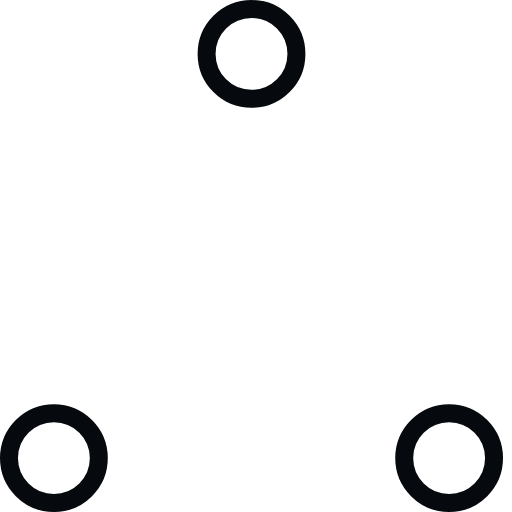
t = 0.00 s
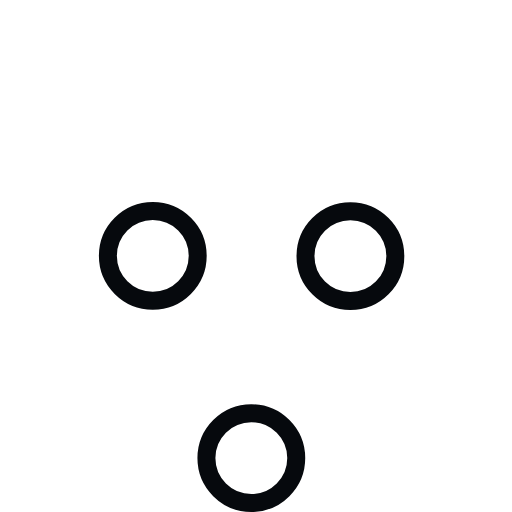
t = 0.37 s
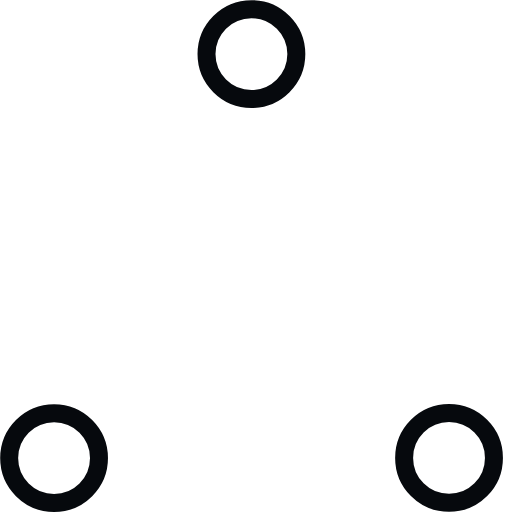
t = 0.73 s
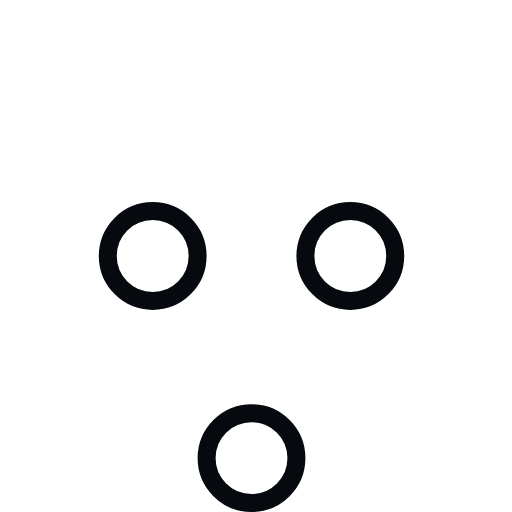
t = 1.10 s
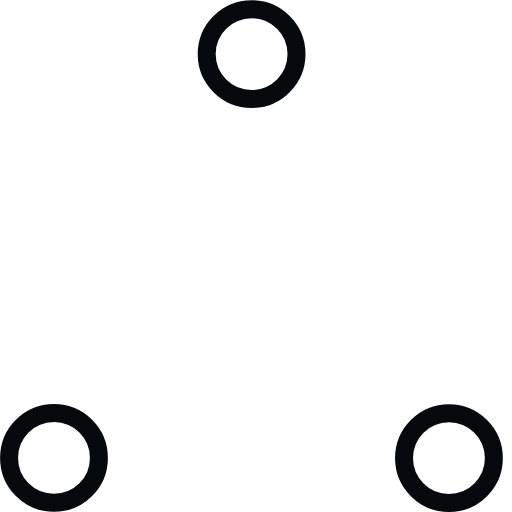
t = 1.47 s
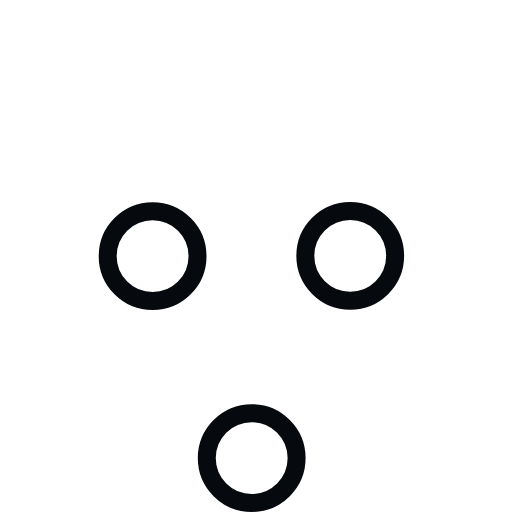
t = 1.83 s

The animated SVG that drew these frames (rendered in a browser with its animation timeline set to each time). Animation: 6 SMIL elements (animate=6); one cycle of 2.20 s, repeats indefinitely.

<!-- By Sam Herbert (@sherb), for everyone. More @ http://goo.gl/7AJzbL -->
<!-- Todo: add easing -->
<svg width="57" height="57" viewBox="0 0 57 57" xmlns="http://www.w3.org/2000/svg" stroke="#06090D">
    <g fill="none" fill-rule="evenodd">
        <g transform="translate(1 1)" stroke-width="2">
            <circle cx="5" cy="50" r="5">
                <animate attributeName="cy"
                     begin="0s" dur="2.2s"
                     values="50;5;50;50"
                     calcMode="linear"
                     repeatCount="indefinite" />
                <animate attributeName="cx"
                     begin="0s" dur="2.2s"
                     values="5;27;49;5"
                     calcMode="linear"
                     repeatCount="indefinite" />
            </circle>
            <circle cx="27" cy="5" r="5">
                <animate attributeName="cy"
                     begin="0s" dur="2.2s"
                     from="5" to="5"
                     values="5;50;50;5"
                     calcMode="linear"
                     repeatCount="indefinite" />
                <animate attributeName="cx"
                     begin="0s" dur="2.2s"
                     from="27" to="27"
                     values="27;49;5;27"
                     calcMode="linear"
                     repeatCount="indefinite" />
            </circle>
            <circle cx="49" cy="50" r="5">
                <animate attributeName="cy"
                     begin="0s" dur="2.2s"
                     values="50;50;5;50"
                     calcMode="linear"
                     repeatCount="indefinite" />
                <animate attributeName="cx"
                     from="49" to="49"
                     begin="0s" dur="2.2s"
                     values="49;5;27;49"
                     calcMode="linear"
                     repeatCount="indefinite" />
            </circle>
        </g>
    </g>
</svg>